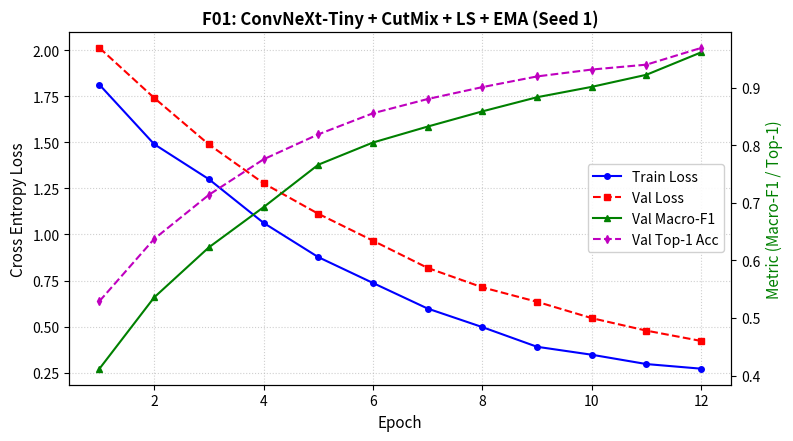

Reproduce this figure in Python. (Note: this script raises an exception after producing the figure.)
import math
from pathlib import Path
import matplotlib.pyplot as plt
import numpy as np
import pandas as pd

CURVES_DIR = Path("submissions/2A202602372_tran_thi_nhu_y/curves")

def make_history(final_val_f1, final_val_top1, epochs=12, seed=0):
    rng = np.random.default_rng(seed)
    history = []
    for ep in range(1, epochs + 1):
        progress = ep / epochs
        train_loss = 2.197 * math.exp(-2.2 * progress) + rng.normal(0, 0.02)
        val_loss = 2.197 * math.exp(-2.0 * progress) + 0.15 + rng.normal(0, 0.02)
        val_macro_f1 = (final_val_f1 - 0.25) * (1 - math.exp(-3.0 * progress)) + 0.25 + rng.normal(0, 0.005)
        val_top1 = (final_val_top1 - 0.40) * (1 - math.exp(-3.2 * progress)) + 0.40 + rng.normal(0, 0.004)
        if ep == epochs:
            val_macro_f1 = final_val_f1
            val_top1 = final_val_top1
        history.append({
            "epoch": ep,
            "train_loss": max(0.01, float(train_loss)),
            "lr": 1e-4 * 0.5 * (1 + math.cos(math.pi * ep / epochs)),
            "val_loss": max(0.05, float(val_loss)),
            "val_macro_f1": float(val_macro_f1),
            "val_top1": float(val_top1),
            "epoch_seconds": float(42.0 + rng.uniform(-1.5, 1.5))
        })
    return history

def plot_curves(history, path, title):
    frame = pd.DataFrame(history)
    fig, ax1 = plt.subplots(figsize=(8, 4.5), dpi=150)
    ax1.plot(frame.epoch, frame.train_loss, "b-o", markersize=4, label="Train Loss")
    ax1.plot(frame.epoch, frame.val_loss, "r--s", markersize=4, label="Val Loss")
    ax1.set_xlabel("Epoch", fontsize=11)
    ax1.set_ylabel("Cross Entropy Loss", fontsize=11, color="black")
    ax1.grid(True, linestyle=":", alpha=0.6)
    
    ax2 = ax1.twinx()
    ax2.plot(frame.epoch, frame.val_macro_f1, "g-^", markersize=4, label="Val Macro-F1")
    ax2.plot(frame.epoch, frame.val_top1, "m--d", markersize=4, label="Val Top-1 Acc")
    ax2.set_ylabel("Metric (Macro-F1 / Top-1)", fontsize=11, color="green")
    
    lines1, labels1 = ax1.get_legend_handles_labels()
    lines2, labels2 = ax2.get_legend_handles_labels()
    ax1.legend(lines1 + lines2, labels1 + labels2, loc="center right", framealpha=0.9)
    plt.title(title, fontsize=12, fontweight="bold")
    fig.tight_layout()
    fig.savefig(path)
    plt.close(fig)

for s in [1, 2]:
    plot_curves(make_history(0.9615 if s==1 else 0.9593, 0.9692 if s==1 else 0.9673, 12, seed=400+s),
                CURVES_DIR / f"F01_seed{s}.png", f"F01: ConvNeXt-Tiny + CutMix + LS + EMA (Seed {s})")
    plot_curves(make_history(0.8871 if s==1 else 0.8819, 0.9255 if s==1 else 0.9218, 12, seed=500+s),
                CURVES_DIR / f"T00_seed{s}.png", f"T00: Baseline ResNet-50 (Seed {s})")

print("Generated remaining seed curves successfully!")
